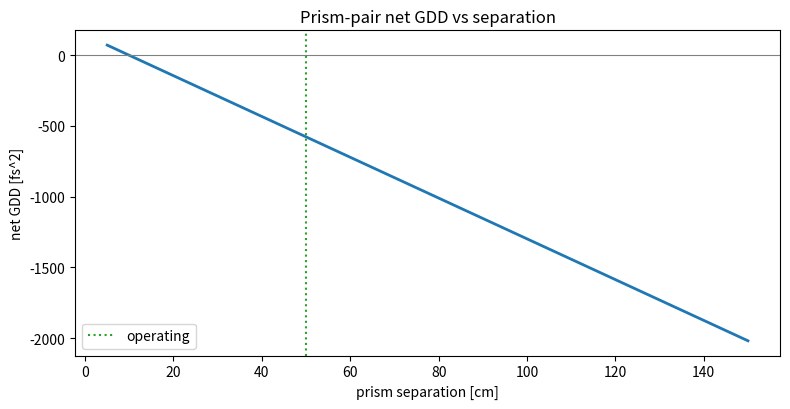

Source code (Python):
#!/usr/bin/env python3
"""
================================================================================
prism_compressor.py  -  prism-pair dispersion compressor
================================================================================
cpa.py used a GRATING pair for the big stretch/compress. For FINE dispersion
tuning (and low loss), a PRISM pair is the classic alternative: it provides
tunable negative group-delay dispersion with much lower insertion loss than
gratings (no diffraction efficiency penalty), at the cost of weaker dispersion
per unit length. Prism compressors are common for trimming residual chirp after
a grating compressor or inside an oscillator. This module models the prism-pair
GDD and the tuning knobs (prism separation, insertion).

Model (Fork/Martinez prism-pair)
--------------------------------
  GDD ~ (lambda^3 / (2 pi c^2)) * [ L * (d2P/dlambda2 terms) ]
  Practically: GDD_total = -k * L_sep * (dn/dlambda)^2 + insertion material GDD
  Net GDD is tuned between negative (separation-dominated) and positive
  (material-insertion-dominated).

Reports the net GDD vs prism separation and the separation needed to null a
given residual chirp.

Run:
    python prism_compressor.py
    python prism_compressor.py --separation-cm 50
================================================================================
"""
from __future__ import annotations

import argparse
from dataclasses import dataclass

import numpy as np

try:
    import matplotlib.pyplot as plt
    _HAVE_MPL = True
except Exception:
    _HAVE_MPL = False

C0 = 2.99792458e8


@dataclass
class PrismCompressor:
    lam_nm: float = 1064.0
    dn_dlam_per_um: float = -0.013      # material dispersion dn/dlambda [1/um]
    insertion_gdd_fs2_per_mm: float = 36.0   # +GDD from glass path per mm
    insertion_mm: float = 4.0

    def separation_gdd_fs2(self, separation_cm: float) -> float:
        """Negative GDD from prism separation (angular dispersion)."""
        lam = self.lam_nm * 1e-9
        L = separation_cm * 1e-2
        # GDD = -(lambda^3 / (2 pi c^2)) * L * (4 (dn/dlam)^2), in s^2
        dn_dlam = self.dn_dlam_per_um * 1e6   # per metre
        gdd = -(lam ** 3 / (2 * np.pi * C0 ** 2)) * L * 4 * dn_dlam ** 2
        return gdd * 1e30   # s^2 -> fs^2

    def insertion_gdd_fs2(self) -> float:
        return self.insertion_gdd_fs2_per_mm * self.insertion_mm

    def net_gdd_fs2(self, separation_cm: float) -> float:
        return self.separation_gdd_fs2(separation_cm) + self.insertion_gdd_fs2()

    def separation_to_null(self, residual_gdd_fs2: float) -> float:
        """Prism separation [cm] to cancel a residual +GDD."""
        # solve separation_gdd + insertion_gdd + residual = 0
        target = -(residual_gdd_fs2 + self.insertion_gdd_fs2())
        per_cm = self.separation_gdd_fs2(1.0)   # negative
        return target / per_cm if per_cm != 0 else 0.0


def main():
    ap = argparse.ArgumentParser(description="Prism-pair compressor")
    ap.add_argument("--separation-cm", type=float, default=50.0)
    ap.add_argument("--residual-gdd", type=float, default=5000.0,
                    help="residual GDD to cancel [fs^2]")
    args = ap.parse_args()

    pc = PrismCompressor()
    net = pc.net_gdd_fs2(args.separation_cm)
    sep_null = pc.separation_to_null(args.residual_gdd)

    print("=" * 60)
    print(" Prism-pair dispersion compressor")
    print("=" * 60)
    print(f"  wavelength          : {pc.lam_nm:.0f} nm")
    print(f"  prism separation    : {args.separation_cm:.0f} cm")
    print(f"  separation GDD      : {pc.separation_gdd_fs2(args.separation_cm):.0f} fs^2")
    print(f"  insertion GDD       : {pc.insertion_gdd_fs2():+.0f} fs^2")
    print(f"  net GDD             : {net:.0f} fs^2 ({'negative' if net < 0 else 'positive'})")
    print(f"  separation to null {args.residual_gdd:.0f} fs^2: {sep_null:.1f} cm")
    print("=" * 60)

    if _HAVE_MPL:
        seps = np.linspace(5, 150, 200)
        gdds = [pc.net_gdd_fs2(s) for s in seps]
        plt.figure(figsize=(8, 4.2))
        plt.plot(seps, gdds, lw=2)
        plt.axhline(0, color="gray", ls="-", lw=0.8)
        plt.axvline(args.separation_cm, color="tab:green", ls=":", label="operating")
        plt.xlabel("prism separation [cm]"); plt.ylabel("net GDD [fs^2]")
        plt.title("Prism-pair net GDD vs separation")
        plt.legend(); plt.tight_layout(); plt.savefig("prism_compressor.png", dpi=130)
        print("Saved -> prism_compressor.png")
        plt.show()


if __name__ == "__main__":
    main()
